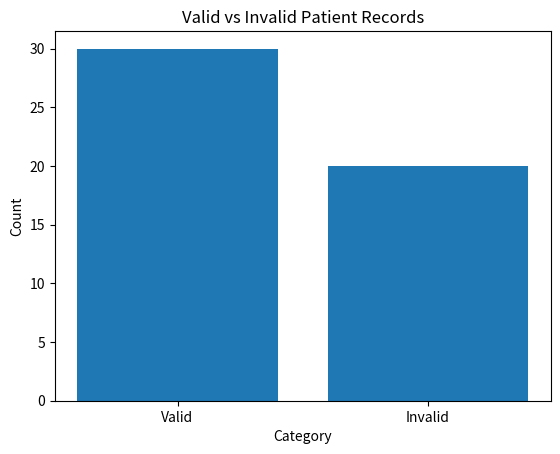

Python code for this plot:
# -*- coding: utf-8 -*-
"""Patient Record Validator

Automatically generated by Colab.

Original file is located at
    https://colab.research.google.com/drive/1ofjWO-Bp7iNeckvIcNtEcTfY1vIPG8rk
"""

import matplotlib.pyplot as plt

# Custom Exceptions
class InvalidAgeError(Exception): pass
class MissingFieldError(Exception): pass
class FormatError(Exception): pass
class InvalidPhoneError(Exception): pass
class InvalidNameError(Exception): pass
class DuplicateIDError(Exception): pass


# Validate single record
def validate_patient(record, seen_ids):
    try:
        if record == "INVALID DATA":
            raise FormatError("Completely invalid record")

        fields = record.split(",")
        data = {}

        for field in fields:
            if ":" not in field:
                raise FormatError("Invalid field format")
            key, value = field.split(":")
            data[key.strip()] = value.strip()

        # Required fields
        required = ["ID", "Name", "Age", "Phone"]
        for field in required:
            if field not in data:
                raise MissingFieldError(f"Missing {field}")

        # Duplicate ID check
        if data["ID"] in seen_ids:
            raise DuplicateIDError("Duplicate ID found")
        seen_ids.add(data["ID"])

        # Name validation
        name = data["Name"]
        if name == "" or not name.replace(" ", "").isalpha():
            raise InvalidNameError("Invalid Name")

        # Age validation
        try:
            age = int(data["Age"])
            if age < 0 or age > 120:
                raise InvalidAgeError("Age must be between 0 and 120")
        except:
            raise InvalidAgeError("Age must be a number")

        # Phone validation
        phone = data["Phone"]
        if not (phone.isdigit() and len(phone) == 10):
            raise InvalidPhoneError("Phone must be 10 digits")

        return True, data

    except MissingFieldError as e:
        return False, ("Missing Field", str(e))
    except InvalidAgeError as e:
        return False, ("Invalid Age", str(e))
    except InvalidPhoneError as e:
        return False, ("Invalid Phone", str(e))
    except InvalidNameError as e:
        return False, ("Invalid Name", str(e))
    except DuplicateIDError as e:
        return False, ("Duplicate ID", str(e))
    except FormatError as e:
        return False, ("Format Error", str(e))


# Process all records
def get_valid_patients(patients):
    valid_records = []
    invalid_records = []
    seen_ids = set()

    for record in patients:
        is_valid, result = validate_patient(record, seen_ids)

        if is_valid:
            valid_records.append(result)
        else:
            error_type, message = result
            invalid_records.append({
                "record": record,
                "type": error_type,
                "error": message
            })

    return valid_records, invalid_records


# Graph
def plot_results(valid, invalid):
    labels = ["Valid", "Invalid"]
    values = [len(valid), len(invalid)]

    plt.figure()
    plt.bar(labels, values)
    plt.title("Valid vs Invalid Patient Records")
    plt.xlabel("Category")
    plt.ylabel("Count")
    plt.show()


# ----------- MAIN DATA -----------

patients = [
    "ID:401,Name:Arun Kumar,Age:30,Phone:9123456789",
    "ID:431,Name:Test123,Age:30,Phone:9555555555",
    "ID:402,Name:Divya,Age:22,Phone:9876543210",
    "ID:432,Name:Meena,Age:abc,Phone:9876543210",
    "ID:403,Name:Ravi,Age:45,Phone:9988776655",
    "ID:433,Name:John,Phone:9876543210",
    "ID:404,Name:Sneha,Age:28,Phone:9876501234",
    "ID:434,Name:Sara,Age:30,Phone:12345",
    "ID:405,Name:Kiran,Age:29,Phone:9234567890",
    "ID:435,Name:Ali,Age:-5,Phone:9876543210",

    "ID:406,Name:Meena,Age:40,Phone:9345678901",
    "ID:436,Name:,Age:40,Phone:9876543210",
    "ID:407,Name:Ajay,Age:35,Phone:9456789012",
    "Name:NoID,Age:22,Phone:9876543210",
    "ID:408,Name:Anu,Age:25,Phone:9567890123",
    "ID:438,Age:30,Phone:9876543210",
    "ID:409,Name:Vikas,Age:31,Phone:9678901234",
    "ID:439,Name:Kavya,Phone:9876543210",
    "ID:410,Name:Neha,Age:28,Phone:9789012345",
    "INVALID DATA",

    "ID:411,Name:Rahul,Age:33,Phone:9890123456",
    "ID:440,Name:Raj,Age:200,Phone:9012309876",
    "ID:412,Name:Priya,Age:41,Phone:9901234567",
    "ID:441,Name:Simran,Age:twenty,Phone:9123409876",
    "ID:413,Name:Sara,Age:27,Phone:9012345678",
    "ID:442,Name:Amit,Age:45,Phone:abcd123456",
    "ID:414,Name:Manoj,Age:50,Phone:9123456701",
    "ID:443,Name:Bad123,Age:29,Phone:9678909876",
    "ID:415,Name:Deepa,Age:45,Phone:9234567012",
    "ID:444,Name:Deepa",

    "ID:416,Name:Harsha,Age:21,Phone:9345670123",
    "ID:445,Name:Manoj,Age:,Phone:9678909876",
    "ID:417,Name:Pooja,Age:26,Phone:9456701234",
    "ID:446,Name:Test,Age:30",
    "ID:418,Name:Rajesh,Age:60,Phone:9567012345",
    "ID:401,Name:Duplicate,Age:30,Phone:9999999999",
    "ID:419,Name:Amit,Age:45,Phone:9670123456",
    "RANDOM TEXT",
    "ID:420,Name:Geeta,Age:29,Phone:9781234567",
    "INVALID DATA",

    "ID:421,Name:Leela,Age:38,Phone:9892345678",
    "ID:422,Name:Sunil,Age:55,Phone:9903456789",
    "ID:423,Name:Anu,Age:20,Phone:9014567890",
    "ID:424,Name:Prakash,Age:60,Phone:9125678901",
    "ID:425,Name:Megha,Age:34,Phone:9236789012",
    "ID:426,Name:Ravi Kumar,Age:33,Phone:9347890123",
    "ID:427,Name:Kavya,Age:27,Phone:9458901234",
    "ID:428,Name:Harish,Age:36,Phone:9569012345",
    "ID:429,Name:Varun,Age:48,Phone:9670123499",
    "ID:430,Name:Good Name,Age:52,Phone:9781234999"
]


# Run
valid, invalid = get_valid_patients(patients)


# ----------- FORMATTED OUTPUT -----------

print("\n===== VALID RECORDS =====")
print(f"{'ID':<8}{'Name':<20}{'Age':<6}{'Phone':<12}")
print("-" * 50)

for v in valid:
    print(f"{v['ID']:<8}{v['Name']:<20}{v['Age']:<6}{v['Phone']:<12}")


print("\n===== INVALID RECORDS =====")
print(f"{'Record':<60}{'Error Type':<20}{'Message'}")
print("-" * 110)

for i in invalid:
    print(f"{i['record']:<60}{i['type']:<20}{i['error']}")


# ----------- GRAPH -----------

plot_results(valid, invalid)
